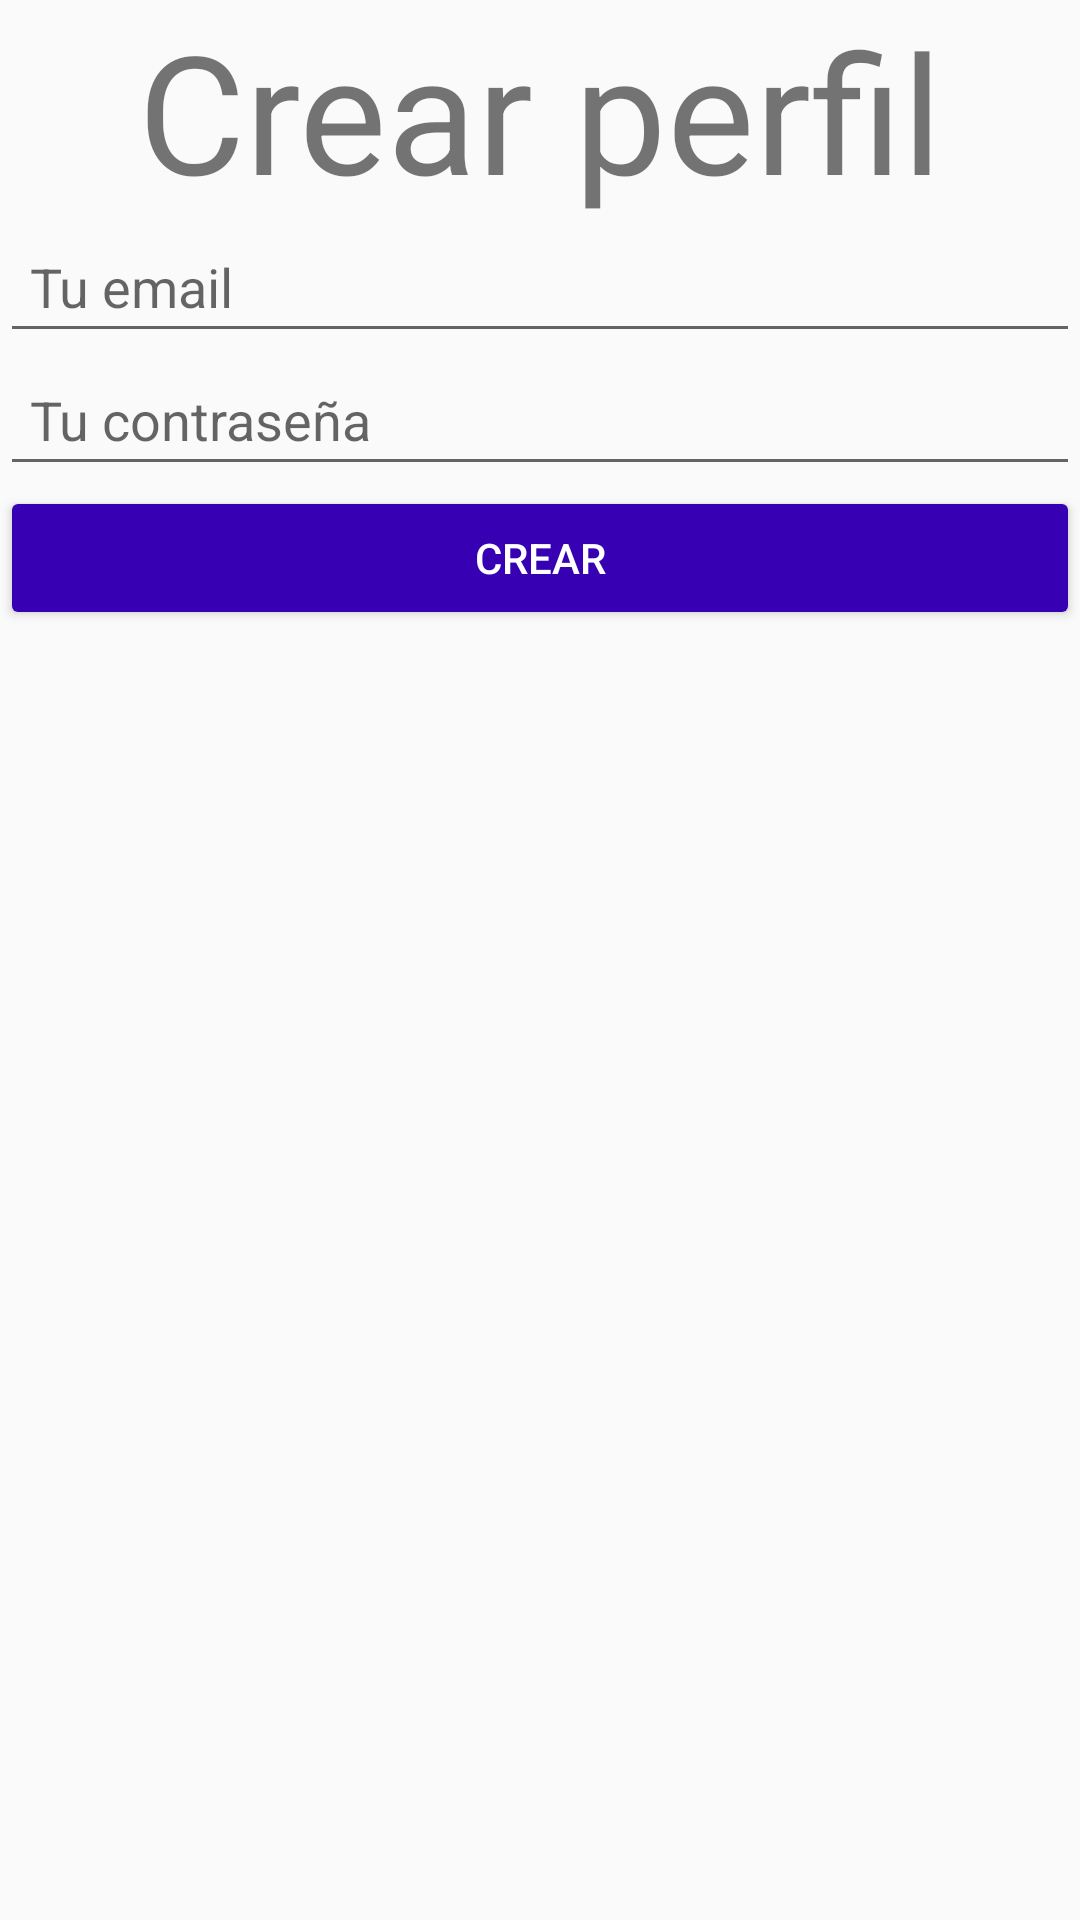

Write the Android layout XML for this screen, with the resource values it uses.
<!-- AndroidManifest.xml: application theme AppTheme -->
<!-- res/layout/activity_registration.xml -->
<?xml version="1.0" encoding="utf-8"?>
<androidx.constraintlayout.widget.ConstraintLayout xmlns:android="http://schemas.android.com/apk/res/android"
    xmlns:app="http://schemas.android.com/apk/res-auto"
    xmlns:tools="http://schemas.android.com/tools"
    android:layout_width="match_parent"
    android:layout_height="match_parent"
    tools:context=".RegistrationActivity">

    <TextView
        android:id="@+id/registration_logo"
        android:layout_width="match_parent"
        android:layout_height="wrap_content"
        android:text="@string/logo_registration"
        android:textAlignment="center"
        app:layout_constraintHeight_percent="0.3"
        android:textSize="55dp"
        app:layout_constraintTop_toTopOf="parent"
        app:layout_constraintStart_toStartOf="parent"
        />

    <EditText
        android:id="@+id/registration_email"
        android:layout_width="match_parent"
        android:layout_height="wrap_content"
        app:layout_constraintTop_toBottomOf="@id/registration_logo"
        android:hint="@string/hint_email"
        android:padding="10dp"
        />
    <EditText
        android:id="@+id/registration_password"
        android:layout_width="match_parent"
        android:layout_height="wrap_content"
        app:layout_constraintTop_toBottomOf="@id/registration_email"
        android:hint="@string/hint_password"
        android:padding="10dp"
        />
    <Button
        android:id="@+id/registration_btn_create_account"
        android:layout_width="match_parent"
        android:layout_height="wrap_content"
        style="@style/ButtonMain"
        app:layout_constraintTop_toBottomOf="@id/registration_password"
        android:text="@string/btn_create_user"
        />

</androidx.constraintlayout.widget.ConstraintLayout>
<!-- resources referenced by this layout -->
<resources>
  <string name="btn_create_user">Crear</string>
  <string name="hint_email">Tu email</string>
  <string name="hint_password">Tu contraseña</string>
  <string name="logo_registration">Crear perfil</string>
  <style name="ButtonMain" parent="Widget.AppCompat.Button">
          <item name="backgroundTint">@color/colorPrimaryDark</item>
          <item name="android:textColor">@color/white</item>
      </style>
  <style name="AppTheme" parent="Theme.AppCompat.Light.DarkActionBar">
          
          <item name="colorPrimary">@color/colorPrimary</item>
          <item name="colorPrimaryDark">@color/colorPrimaryDark</item>
          <item name="colorAccent">@color/colorAccent</item>
      </style>
  <color name="white">#FFFFFF</color>
  <!-- not gathered from this repository: default colours our renderer supplied (Android Studio template values) -->
  <color name="colorPrimary">#FF6200EE</color>
  <color name="colorPrimaryDark">#FF3700B3</color>
  <color name="colorAccent">#FF03DAC5</color>
</resources>
